3-way image classification set "data" from GitHub (Anshu-b/rover-mission-control); label vocabulary: carpet, soil, wood.

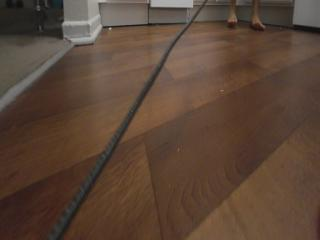
Label: wood

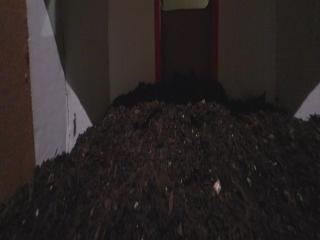
Label: soil

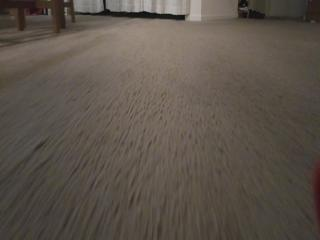
Label: carpet

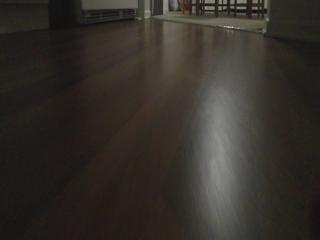
Label: wood

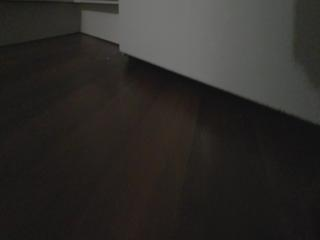
Label: wood

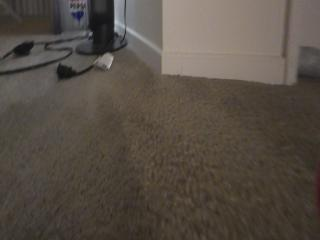
Label: carpet
